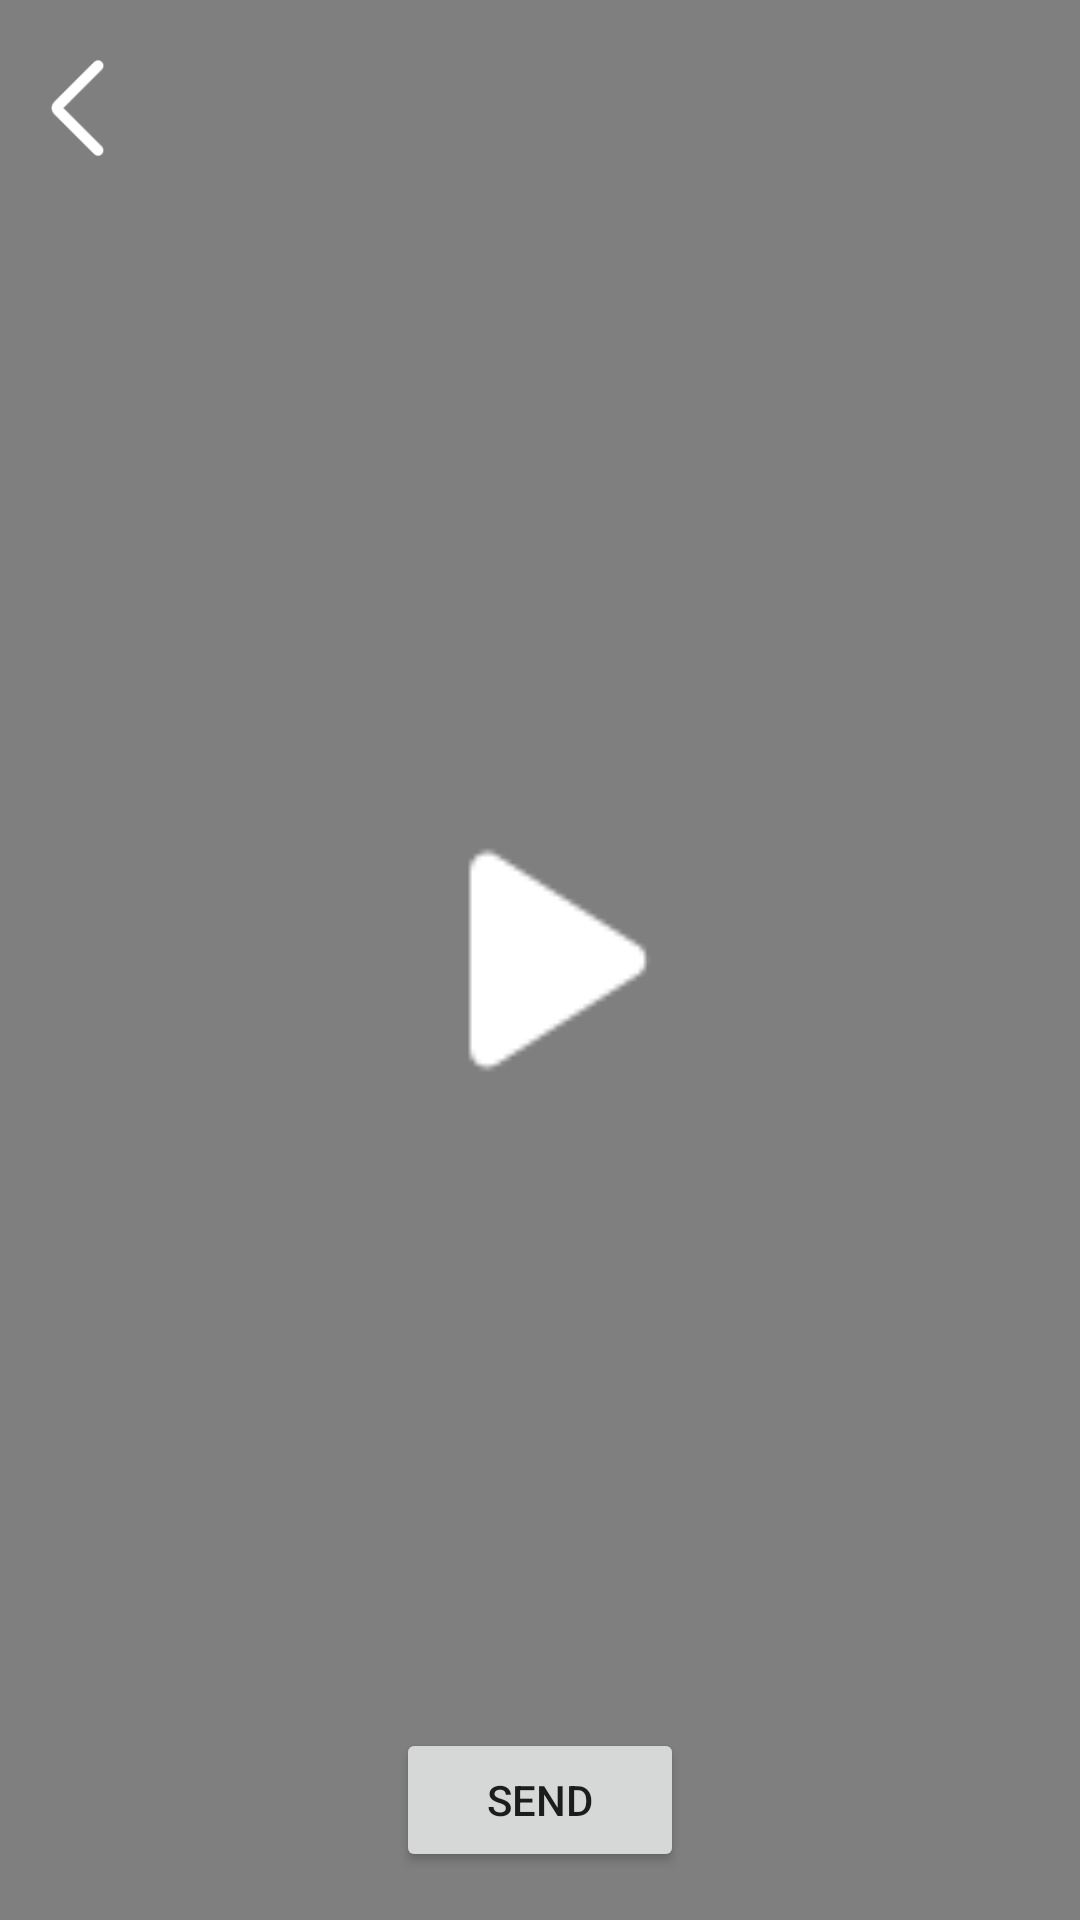

Write the Android layout XML for this screen, with the resource values it uses.
<!-- AndroidManifest.xml: application theme Theme.Nexas -->
<!-- res/layout/fragment_preview.xml -->
<?xml version="1.0" encoding="utf-8"?>
<androidx.constraintlayout.widget.ConstraintLayout xmlns:android="http://schemas.android.com/apk/res/android"
    xmlns:app="http://schemas.android.com/apk/res-auto"
    xmlns:tools="http://schemas.android.com/tools"
    android:id="@+id/frameLayout2"
    android:layout_width="match_parent"
    android:layout_height="match_parent"
    tools:context=".PreviewFragment">

    <VideoView
        android:id="@+id/videoView"
        android:layout_width="match_parent"
        android:layout_height="0dp"
        android:background="@android:color/transparent"
        app:layout_constraintBottom_toBottomOf="parent"
        app:layout_constraintEnd_toEndOf="parent"
        app:layout_constraintStart_toStartOf="parent"
        app:layout_constraintTop_toTopOf="parent" />

    <ImageView
        android:id="@+id/thumbnailImage"
        android:layout_width="match_parent"
        android:layout_height="match_parent"
        app:layout_constraintBottom_toBottomOf="parent"
        app:layout_constraintEnd_toEndOf="parent"
        app:layout_constraintStart_toStartOf="parent"
        app:layout_constraintTop_toTopOf="parent" />

    <ImageButton
        android:id="@+id/backButton"
        android:layout_width="40dp"
        android:layout_height="40dp"
        android:layout_margin="16dp"
        android:background="@android:color/transparent"
        android:scaleType="fitCenter"
        android:src="@drawable/back_arrow"
        app:layout_constraintStart_toStartOf="parent"
        app:layout_constraintTop_toTopOf="parent"
        app:tint="@color/white" />

    <com.google.android.material.imageview.ShapeableImageView
        android:id="@+id/playButton"
        android:layout_width="160dp"
        android:layout_height="160dp"
        android:background="@android:color/transparent"
        app:layout_constraintBottom_toBottomOf="parent"
        app:layout_constraintEnd_toEndOf="parent"
        app:layout_constraintStart_toStartOf="parent"
        app:layout_constraintTop_toTopOf="parent"
        app:shapeAppearanceOverlay="@style/Circular"
        app:srcCompat="@drawable/play" />

    <Button
        android:id="@+id/sendButton"
        android:layout_width="96dp"
        android:layout_height="48dp"
        android:layout_margin="16dp"
        android:text="Send"
        app:layout_constraintBottom_toBottomOf="parent"
        app:layout_constraintEnd_toEndOf="parent"
        app:layout_constraintStart_toStartOf="parent" />

</androidx.constraintlayout.widget.ConstraintLayout>
<!-- resources referenced by this layout -->
<resources>
  <color name="white">#FFFFFFFF</color>
  <!-- drawable back_arrow: png bitmap (drawable, 1365 bytes) -->
  <!-- drawable play: png bitmap (drawable, 876 bytes) -->
  <style name="Circular">
          <item name="cornerSize">50%</item>
      </style>
  <style name="Theme.Nexas" parent="Theme.MaterialComponents.DayNight.NoActionBar">
          <item name="android:windowBackground">@color/background</item>
  
          
          <item name="colorPrimary">@color/mint</item>
          <item name="colorPrimaryVariant">@color/purple_700</item>
          <item name="colorOnPrimary">@color/white</item>
          
          <item name="colorSecondary">@color/teal_200</item>
          <item name="colorSecondaryVariant">@color/teal_700</item>
          <item name="colorOnSecondary">@color/black</item>
          
      </style>
  <color name="background">#FF292929</color>
  <color name="mint">#FF50BB88</color>
  <color name="purple_700">#FF3700B3</color>
  <color name="teal_200">#FF03DAC5</color>
  <color name="teal_700">#FF018786</color>
  <color name="black">#FF000000</color>
</resources>
